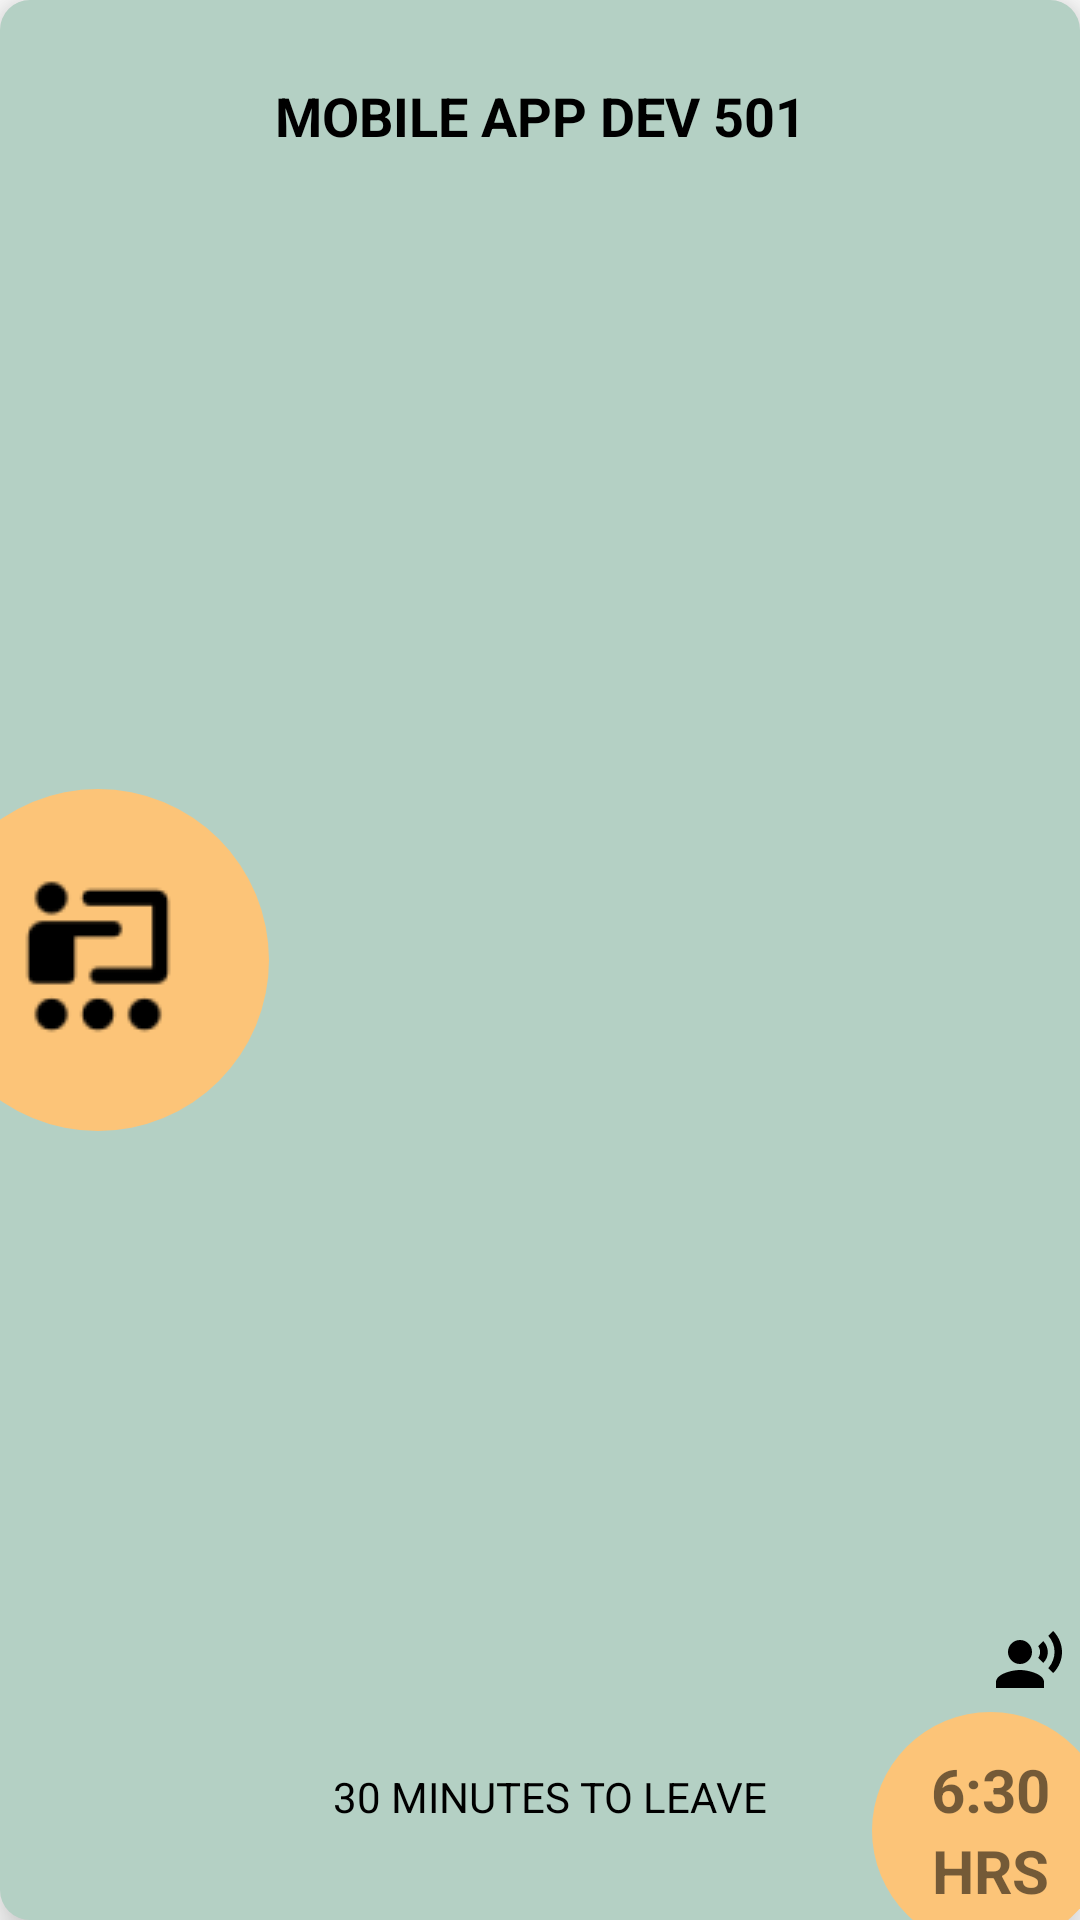

Write the Android layout XML for this screen, with the resource values it uses.
<!-- AndroidManifest.xml: application theme Theme.BoT -->
<!-- res/layout/fragment_event.xml -->
<?xml version="1.0" encoding="utf-8"?>
<androidx.constraintlayout.widget.ConstraintLayout
    android:id="@+id/eventCard"
    xmlns:android="http://schemas.android.com/apk/res/android"
    xmlns:app="http://schemas.android.com/apk/res-auto"
    xmlns:tools="http://schemas.android.com/tools"
    android:layout_width="match_parent"
    android:layout_height="100dp"
    tools:context=".fragments.Event"
    android:background="@drawable/event_card_draw"
    android:elevation="10dp"
    android:layout_marginTop="16dp"
    android:layout_marginBottom="16dp"
    android:layout_marginStart="16dp"
    android:layout_marginEnd="16dp"
    >
    <LinearLayout
        android:layout_width="114dp"
        android:layout_height="114dp"
        android:background="@drawable/bigger_circle"
        android:gravity="center"
        app:layout_constraintLeft_toLeftOf="parent"
        app:layout_constraintTop_toTopOf="parent"
        app:layout_constraintBottom_toBottomOf="parent"
        tools:layout_editor_absoluteX="-25dp"
        android:layout_marginLeft="-25dp">

        <ImageView
            android:layout_width="wrap_content"
            android:layout_height="wrap_content"
            android:src="@drawable/lecture" />
    </LinearLayout>

    <ImageButton
        android:layout_width="wrap_content"
        android:layout_height="wrap_content"
        android:padding="6dp"
        android:layout_margin="5dp"
        android:background="@drawable/baseline_sound"
        app:layout_constraintRight_toRightOf="parent"
        app:layout_constraintBottom_toTopOf="@id/time_circle"
        android:id="@+id/sound_button"/>

    <LinearLayout
        android:layout_width="79dp"
        android:layout_height="79dp"
        android:background="@drawable/smaller_circle"
        app:layout_constraintRight_toRightOf="parent"
        app:layout_constraintBottom_toBottomOf="parent"
        android:layout_marginRight="-10dp"
        android:layout_marginBottom="-10dp"
        android:orientation="vertical"
        android:gravity="center"
        android:id="@+id/time_circle">

        <TextView
            android:id="@+id/time"
            android:layout_width="match_parent"
            android:layout_height="wrap_content"
            android:text="6:30"
            android:textAlignment="center"
            android:textSize="20sp"
            android:textStyle="bold" />

        <TextView
            android:layout_width="match_parent"
            android:layout_height="wrap_content"
            android:text="HRS"
            android:textStyle="bold"
            android:textSize="20sp"
            android:textAlignment="center"/>
    </LinearLayout>

    <TextView
        android:id="@+id/summary"
        android:layout_width="wrap_content"
        android:layout_height="wrap_content"
        android:text="MOBILE APP DEV 501"
        app:layout_constraintBottom_toBottomOf="parent"
        app:layout_constraintEnd_toEndOf="parent"
        app:layout_constraintStart_toStartOf="parent"
        app:layout_constraintTop_toTopOf="parent"
        app:layout_constraintVertical_bias="0.043"
        android:textStyle="bold"
        android:textColor="@color/black"
        android:textSize="18sp"/>

    <TextView
        android:id="@+id/timeToLeave"
        android:layout_width="wrap_content"
        android:layout_height="wrap_content"
        android:text="30 MINUTES TO LEAVE"
        app:layout_constraintBottom_toBottomOf="parent"
        app:layout_constraintEnd_toEndOf="parent"
        app:layout_constraintHorizontal_bias="0.515"
        app:layout_constraintStart_toStartOf="parent"
        app:layout_constraintTop_toTopOf="parent"
        app:layout_constraintVertical_bias="0.949"
        android:textColor="@color/black"/>
</androidx.constraintlayout.widget.ConstraintLayout>
<!-- resources referenced by this layout -->
<resources>
  <color name="black">#FF000000</color>
  <!-- drawable baseline_sound (drawable) -->
  <vector android:height="24dp" android:tint="#000000"
      android:viewportHeight="24" android:viewportWidth="24"
      android:width="24dp" xmlns:android="http://schemas.android.com/apk/res/android">
      <path android:fillColor="@android:color/black" android:pathData="M9,9m-4,0a4,4 0,1 1,8 0a4,4 0,1 1,-8 0"/>
      <path android:fillColor="@android:color/black" android:pathData="M9,15c-2.67,0 -8,1.34 -8,4v2h16v-2c0,-2.66 -5.33,-4 -8,-4zM16.76,5.36l-1.68,1.69c0.84,1.18 0.84,2.71 0,3.89l1.68,1.69c2.02,-2.02 2.02,-5.07 0,-7.27zM20.07,2l-1.63,1.63c2.77,3.02 2.77,7.56 0,10.74L20.07,16c3.9,-3.89 3.91,-9.95 0,-14z"/>
  </vector>
  <!-- drawable bigger_circle (drawable) -->
  <?xml version="1.0" encoding="utf-8"?>
  <shape
      xmlns:android="http://schemas.android.com/apk/res/android"
      android:shape="oval">
  
      <solid
          android:color="@color/yellow"/>
  
      <size
          android:width="114dp"
          android:height="114dp"/>
  </shape>
  <!-- drawable event_card_draw (drawable) -->
  <?xml version="1.0" encoding="utf-8"?>
  <shape xmlns:android="http://schemas.android.com/apk/res/android">
      <solid android:color="@color/mint"/>
      <corners android:radius="10dp"/>
      <padding android:left="0dp" android:top="0dp" android:right="0dp" android:bottom="0dp" />
  </shape>
  <!-- drawable lecture: png bitmap (drawable, 1072 bytes) -->
  <!-- drawable smaller_circle (drawable) -->
  <?xml version="1.0" encoding="utf-8"?>
  <shape
      xmlns:android="http://schemas.android.com/apk/res/android"
      android:shape="oval">
  
      <solid
          android:color="@color/yellow"/>
  
      <size
          android:width="79dp"
          android:height="79dp"/>
  </shape>
  <style name="Theme.BoT" parent="Theme.MaterialComponents.DayNight.NoActionBar">
          
          <item name="colorPrimary">@color/green__</item>
          <item name="colorPrimaryVariant">@color/black_transparent</item>
          <item name="colorOnPrimary">@color/white</item>
          
          <item name="colorSecondary">@color/yellow</item>
          <item name="colorSecondaryVariant">@color/teal_700</item>
          <item name="colorOnSecondary">@color/black</item>
          
          <item name="android:statusBarColor">?attr/colorPrimaryVariant</item>
          
          <item name="android:windowIsTranslucent">true</item>
      </style>
  <color name="yellow">#FCC478</color>
  <color name="mint">#B4D0C4</color>
  <color name="green__">#A4083305</color>
  <color name="black_transparent">#B2837C7A</color>
  <color name="white">#FFFFFFFF</color>
  <color name="teal_700">#A9023939</color>
</resources>
